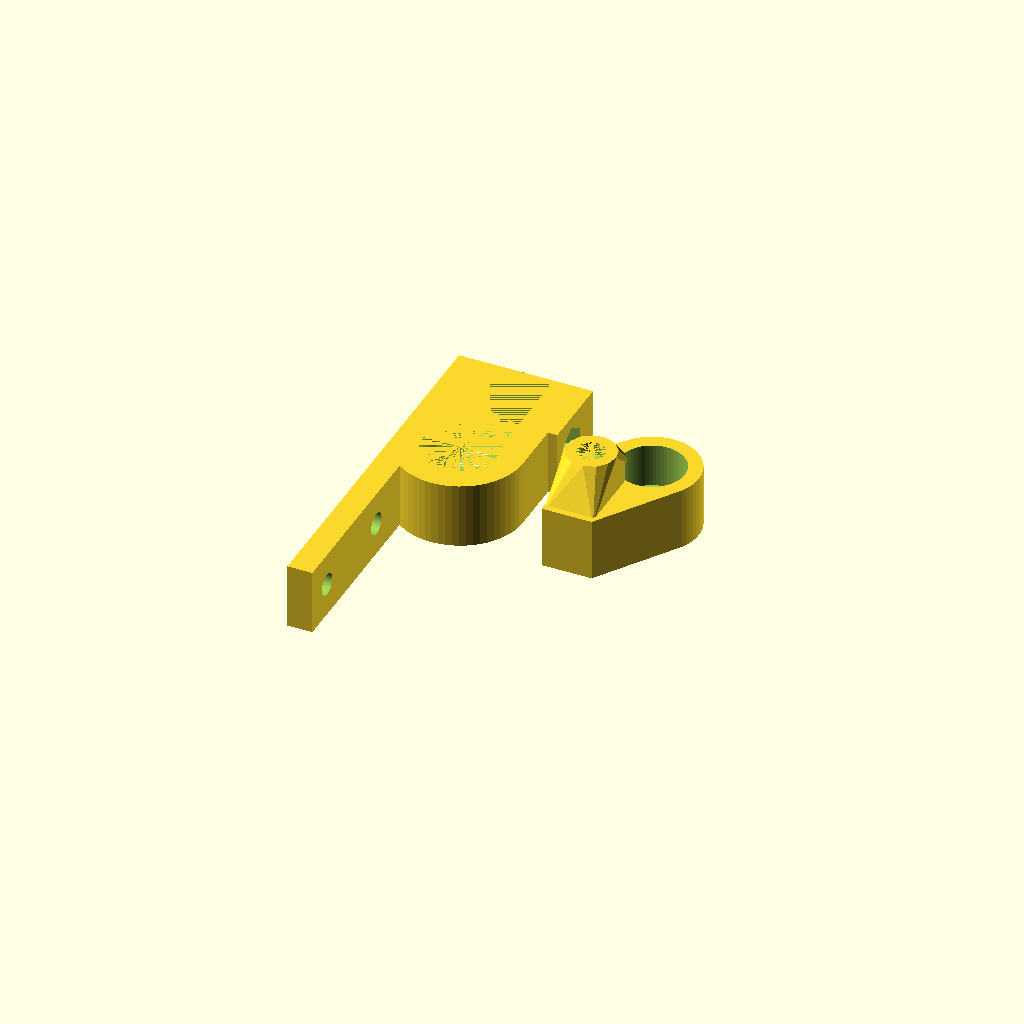
Cell 1: rendered with the file's own defaults.
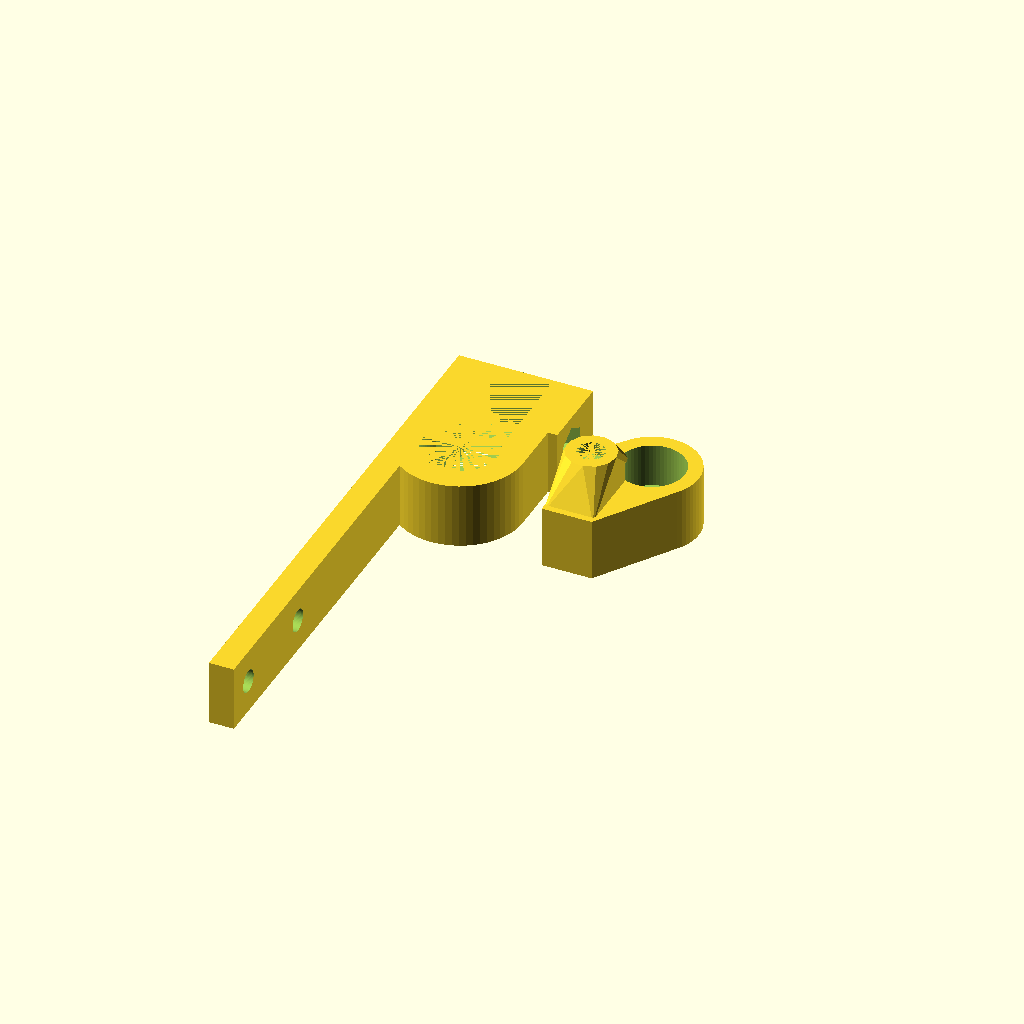
Cell 2 — switch_length set to 54, the other parameters unchanged.
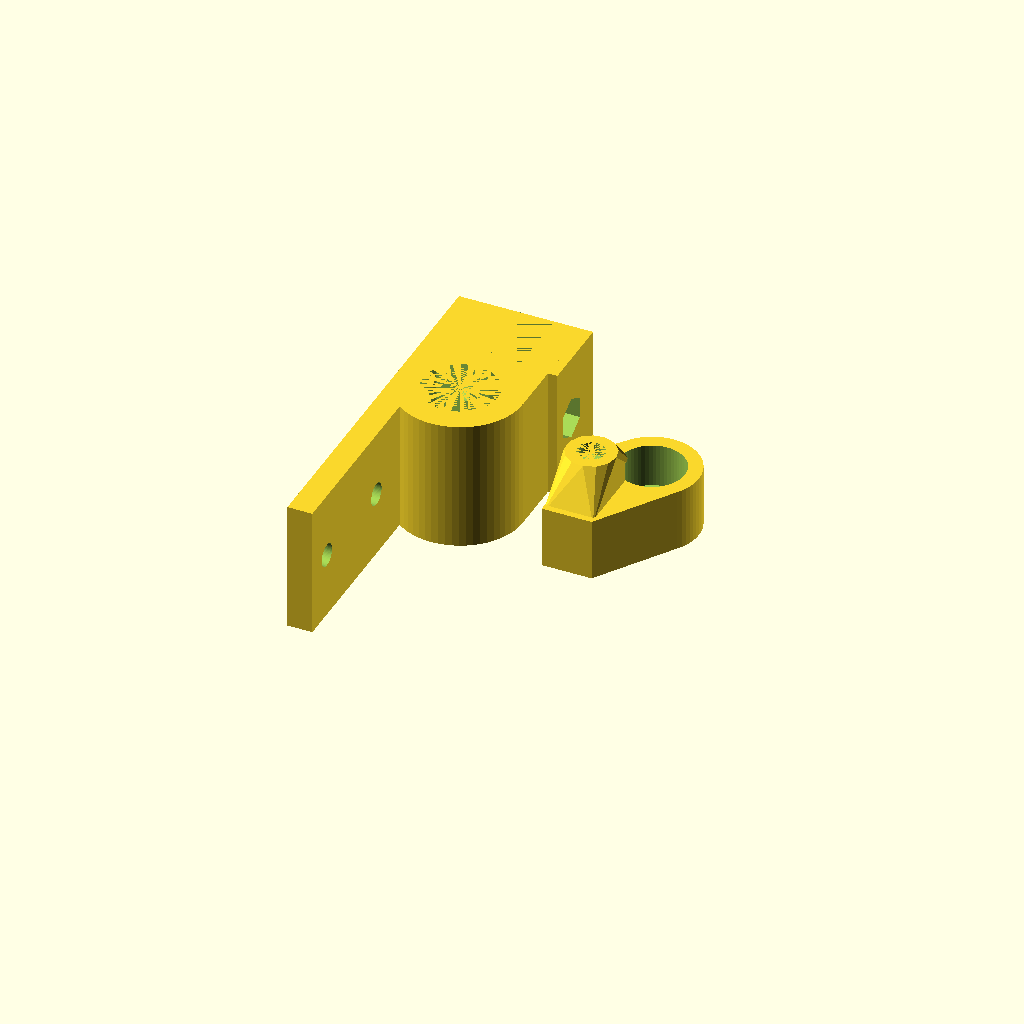
Cell 3: the same model with switch_width = 21.
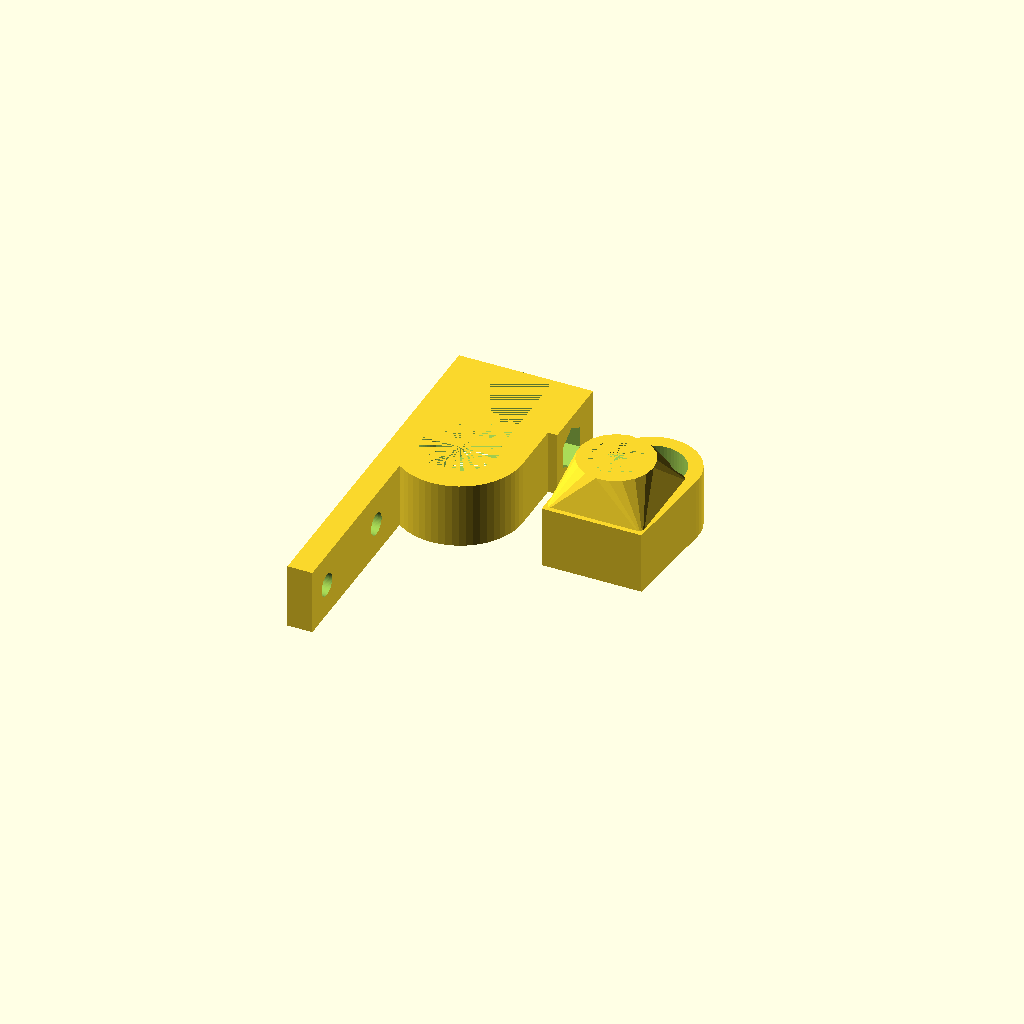
Cell 4: the same model with magnet_d = 8.
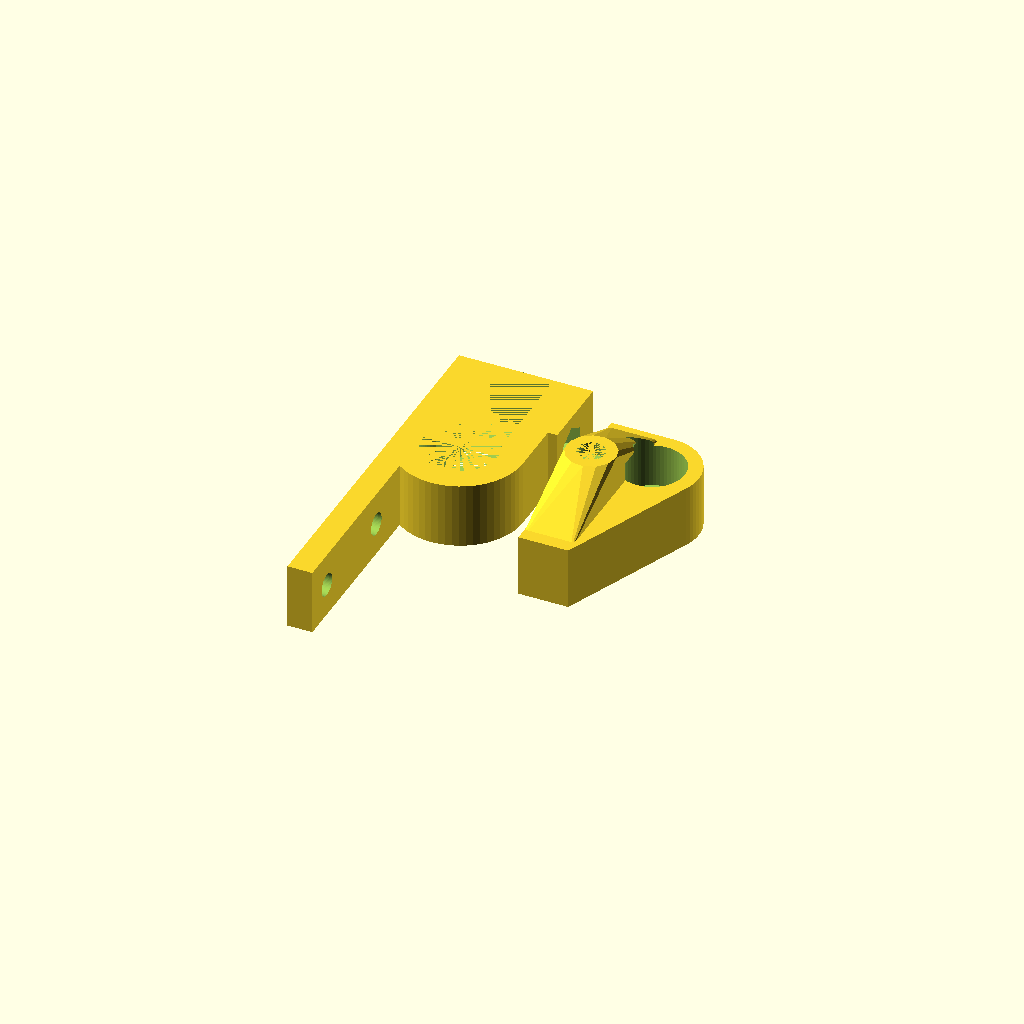
Cell 5: the same model with length = 32.
All cells are drawn from one camera (rotation 55°, 0°, 25°, orthographic, colour scheme Cornfield), so only the parameter changes between them.
OpenSCAD source file Reference/sdavi-coreXY-master/coreXY-master/src/endstop_holder_rrd_halleffect.scad:
// Endstop Holder for ReprapDiscount Hall-effect Endstop
// Author: sdavi 

include <configuration.scad>
include <dimensions.scad>

include <lib/endstop_holder.scad>

switch_length = 27;
switch_width = 10.5;
switch_holes = [5, 22]; //17mm spacing


endstop_holder(diameter=12);
translate([17,0,9]) magnetHolder();

magnet_d = 4; //magnet diameter
magnet_h = 2; //magnet height

length = 16;
height = magnet_h + 5;
width = magnet_d*2;


//magnet holder for t/v-slot
module magnetHolder(){

		difference(){
			union(){
				hull(){
					translate([10,8,-9])cylinder(d=15, h=10, $fn=60);
					translate([0,-length/2-0.5,-9])cube([width, length, 10]);
				}
				translate([width/2,0,0]) magnetbase();			
			}
			translate([10,8,-9+3])cylinder(d=10.5, h=10, $fn=60);
			translate([10, 8, -9.1]) cylinder(d=M5, h=20, $fn=30 );
	}
}


module magnetbase(){
	difference(){
			hull(){
	  		  	cube([width,length,.1], center=true);
	  	  		cylinder(r=magnet_d/2+2,h=height);
		}
		translate([0,0,height-magnet_h-0.1]) cylinder(r=magnet_d/2+0.2, h=magnet_h+0.1, $fn=60);
	}
}
Customizer parameters (derived from the source; name, type, default, range or options):
switch_length: number, default 27
switch_width: number, default 10.5
switch_holes: vector, default [5, 22]
magnet_d: number, default 4
magnet_h: number, default 2
length: number, default 16
